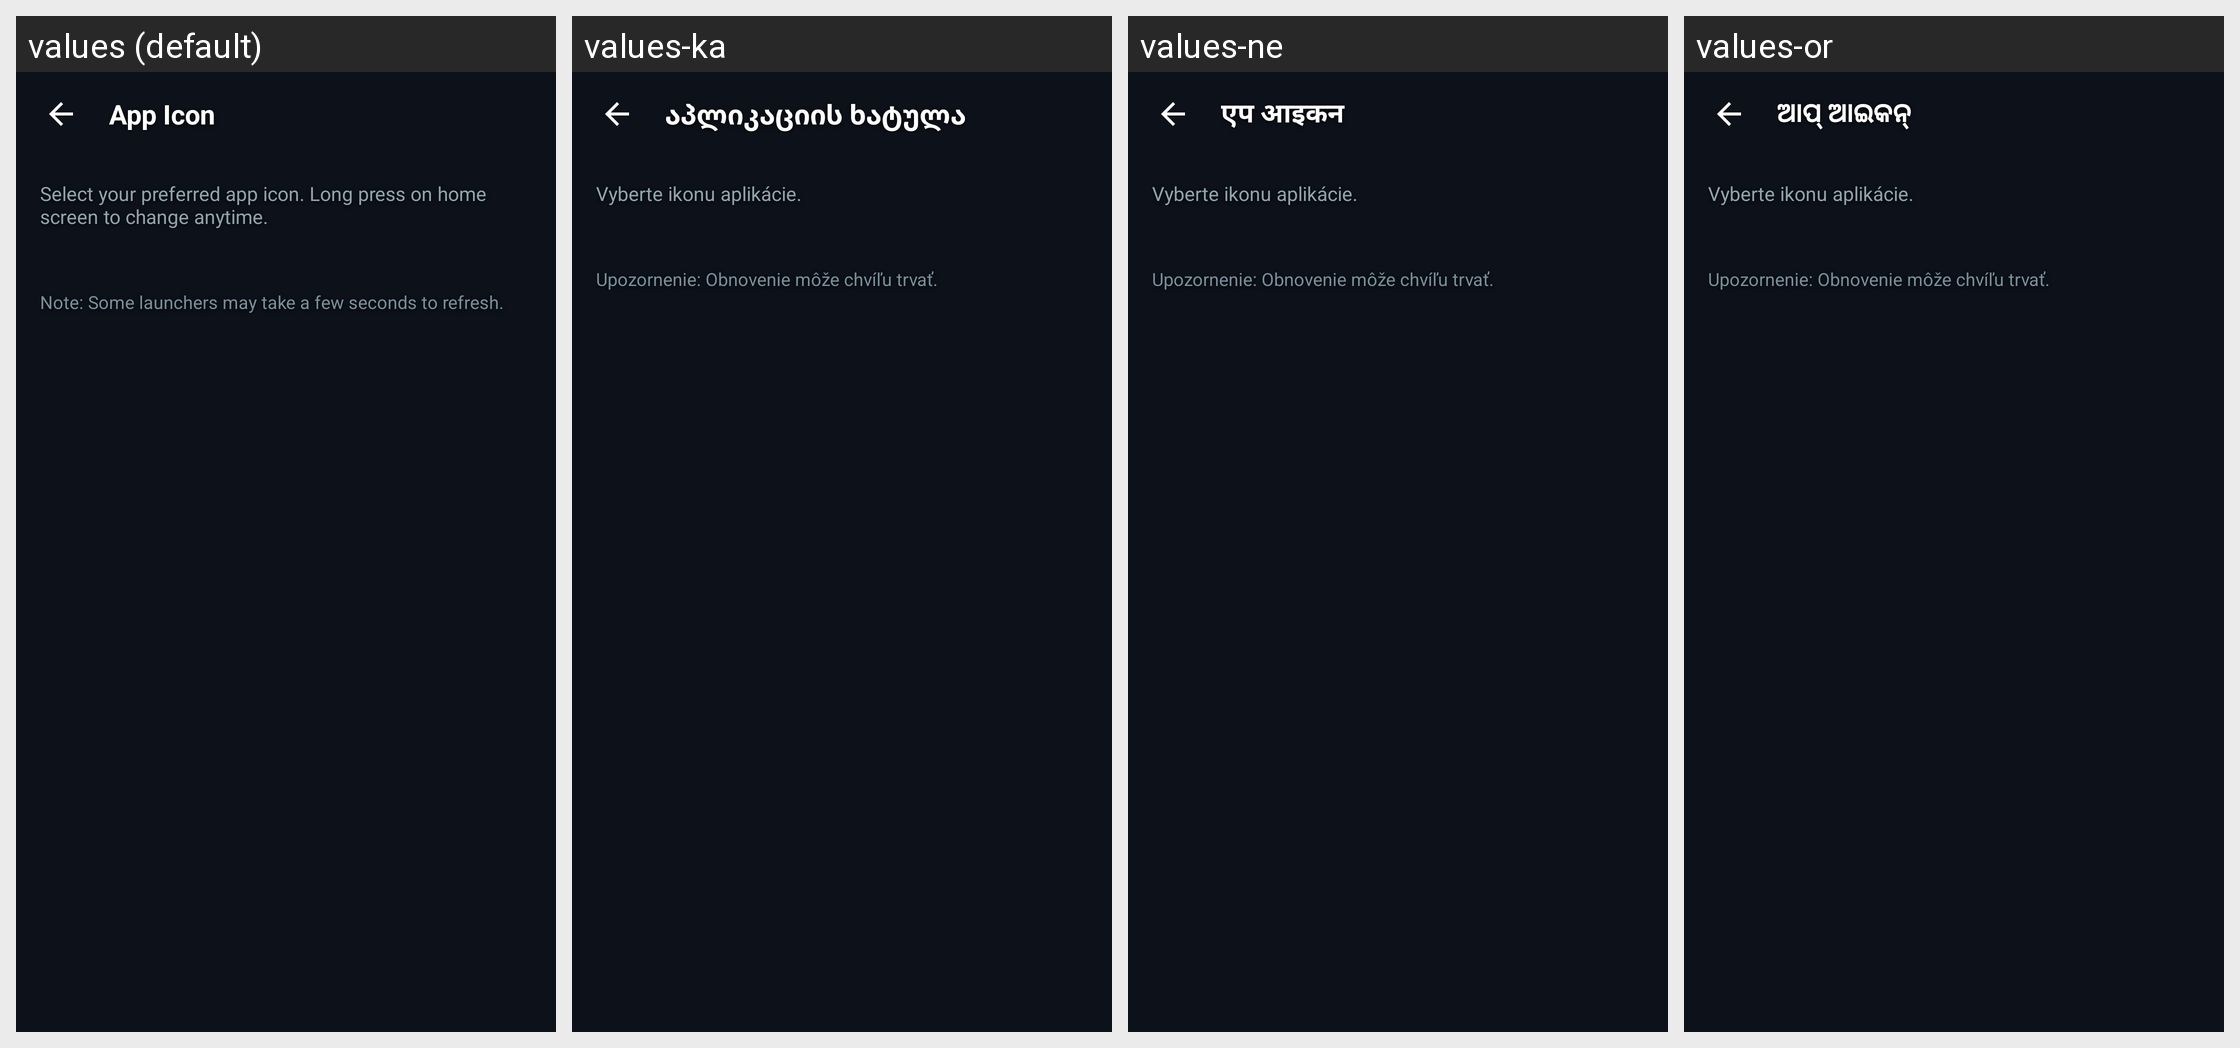

Locale-by-locale string values for the Android screen shown in this grid:
Android screen res/layout/activity_icon_select.xml rendered under 4 locales, left to right: values (default), values-ka, values-ne, values-or. Device: Nexus 5 (rendered at 1080×1920; each locale shown at half size, 540×960, under a caption strip naming it); theme DarkNoActionBarTheme.
Other locales in the repository, not shown: values-af, values-am, values-ar, values-as, values-az, values-be, values-bg, values-bn, values-bs, values-ca, values-cs, values-da, values-de, values-el, values-en-rGB, values-en-rUS, values-es, values-es-rMX, values-es-rUS, values-et, values-eu, values-fa, values-fi, values-fr, values-fr-rCA, values-gl, values-gu, values-hi, values-hr, values-hu, values-hy, values-id, values-in, values-is, values-it, values-iw, values-ja, values-kk, values-km, values-kn, values-ko, values-ko-rKP, values-ky, values-lo, values-lt, values-lv, values-mk, values-ml, values-mn, values-mr, values-ms, values-my, values-nb, values-nl, values-pa, values-pl, values-pt, values-pt-rBR, values-pt-rPT, values-ro, values-ru, values-si, values-sk, values-sl, values-sq, values-sr, values-sv, values-sw, values-ta, values-te, values-th, values-tl, values-tr, values-uk, values-ur, values-uz, values-vi, values-zh, values-zh-rCN, values-zh-rHK, values-zh-rTW, values-zu.
Strings drawn on this screen, with the default value and each locale's value (text and hints the layout hard-codes, and strings that could not be matched under every locale, appear in the picture but are not listed):

icon_select_title
  values: App Icon
  values-ka: აპლიკაციის ხატულა
  values-ne: एप आइकन
  values-or: ଆପ୍ ଆଇକନ୍

icon_select_desc
  values: Select your preferred app icon. Long press on home screen to change anytime.
  values-ka: Vyberte ikonu aplikácie.
  values-ne: Vyberte ikonu aplikácie.
  values-or: Vyberte ikonu aplikácie.

icon_note
  values: Note: Some launchers may take a few seconds to refresh.
  values-ka: Upozornenie: Obnovenie môže chvíľu trvať.
  values-ne: Upozornenie: Obnovenie môže chvíľu trvať.
  values-or: Upozornenie: Obnovenie môže chvíľu trvať.
